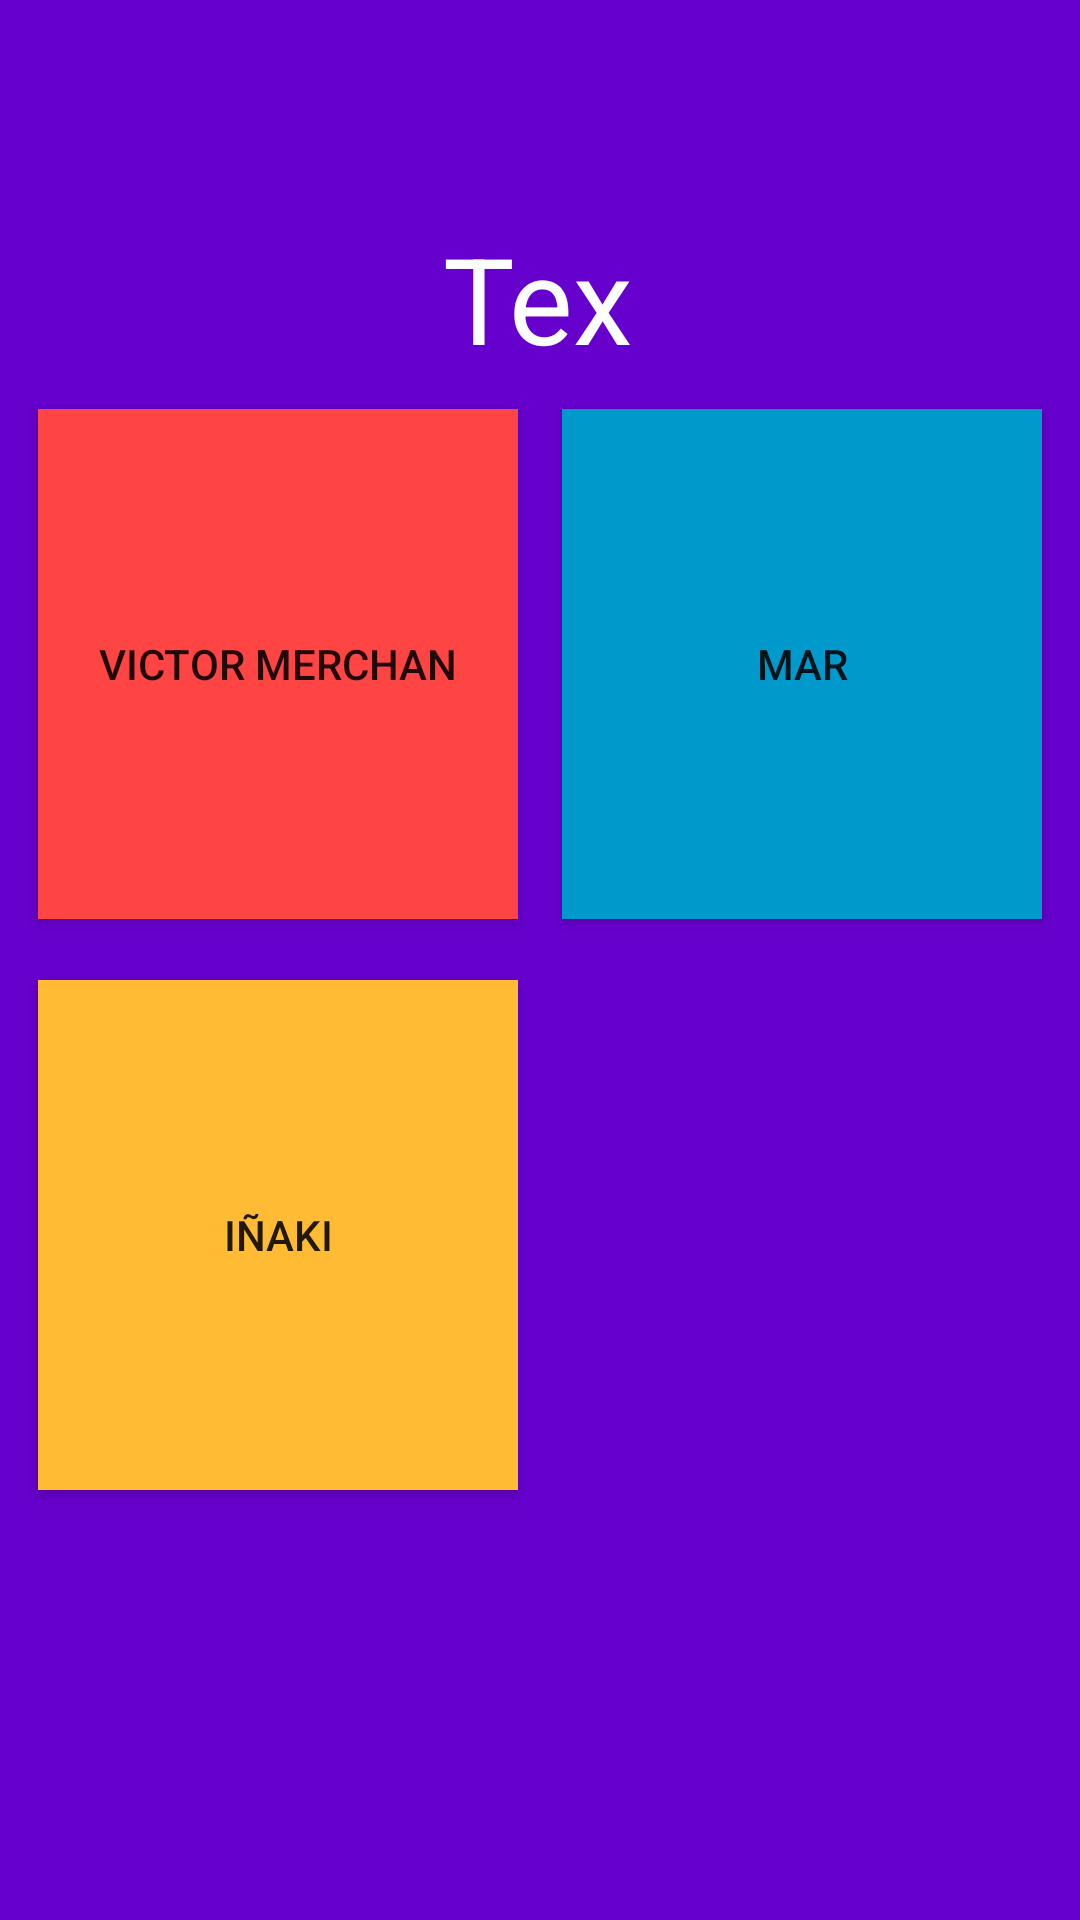

Here is an Android app screen rendered from its layout file. Give the layout XML and the strings, colors and styles it references.
<!-- AndroidManifest.xml: application theme Theme.Kadamm -->
<!-- res/layout/answ_3.xml -->
<?xml version="1.0" encoding="utf-8"?>
<androidx.constraintlayout.widget.ConstraintLayout xmlns:android="http://schemas.android.com/apk/res/android"
    xmlns:app="http://schemas.android.com/apk/res-auto"
    xmlns:tools="http://schemas.android.com/tools"
    android:layout_width="match_parent"
    android:layout_height="match_parent"
    android:background="@color/purple"
    tools:context=".Answ_3">

    <Button
        android:id="@+id/button7"
        android:layout_width="160dp"
        android:layout_height="170dp"
        android:background="@android:color/holo_orange_light"
        android:text="Iñaki"
        app:layout_constraintBottom_toBottomOf="parent"
        app:layout_constraintEnd_toEndOf="parent"
        app:layout_constraintHorizontal_bias="0.063"
        app:layout_constraintStart_toStartOf="parent"
        app:layout_constraintTop_toTopOf="parent"
        app:layout_constraintVertical_bias="0.695" />

    <Button
        android:id="@+id/button5"
        android:layout_width="160dp"
        android:layout_height="170dp"
        android:background="@android:color/holo_blue_dark"
        android:text="Mar"
        app:layout_constraintBottom_toBottomOf="parent"
        app:layout_constraintEnd_toEndOf="parent"
        app:layout_constraintHorizontal_bias="0.936"
        app:layout_constraintStart_toStartOf="parent"
        app:layout_constraintTop_toTopOf="parent"
        app:layout_constraintVertical_bias="0.29" />

    <Button
        android:id="@+id/button3"
        android:layout_width="160dp"
        android:layout_height="170dp"
        android:background="@android:color/holo_red_light"
        android:text="Victor Merchan"
        app:layout_constraintBottom_toBottomOf="parent"
        app:layout_constraintEnd_toEndOf="parent"
        app:layout_constraintHorizontal_bias="0.063"
        app:layout_constraintStart_toStartOf="parent"
        app:layout_constraintTop_toTopOf="parent"
        app:layout_constraintVertical_bias="0.29" />

    <TextView
        android:id="@+id/textView"
        android:layout_width="84dp"
        android:layout_height="49dp"
        android:gravity="center"
        android:text="TextView"
        android:textColor="#FFFFFF"
        android:textSize="40sp"
        app:layout_constraintBottom_toBottomOf="parent"
        app:layout_constraintEnd_toEndOf="parent"
        app:layout_constraintHorizontal_bias="0.498"
        app:layout_constraintStart_toStartOf="parent"
        app:layout_constraintTop_toTopOf="parent"
        app:layout_constraintVertical_bias="0.123" />

</androidx.constraintlayout.widget.ConstraintLayout>
<!-- resources referenced by this layout -->
<resources>
  <color name="purple">#6600CC</color>
  <style name="Theme.Kadamm" parent="Theme.MaterialComponents.DayNight.DarkActionBar">
          
          <item name="colorPrimary">@color/purple_500</item>
          <item name="colorPrimaryVariant">@color/purple_700</item>
          <item name="colorOnPrimary">@color/white</item>
          
          <item name="colorSecondary">@color/teal_200</item>
          <item name="colorSecondaryVariant">@color/teal_700</item>
          <item name="colorOnSecondary">@color/black</item>
          
          <item name="android:statusBarColor" tools:targetApi="l">?attr/colorPrimaryVariant</item>
          
      </style>
  <color name="purple_500">#FF6200EE</color>
  <color name="purple_700">#FF3700B3</color>
  <color name="white">#FFFFFFFF</color>
  <color name="teal_200">#FF03DAC5</color>
  <color name="teal_700">#FF018786</color>
  <color name="black">#FF000000</color>
</resources>
